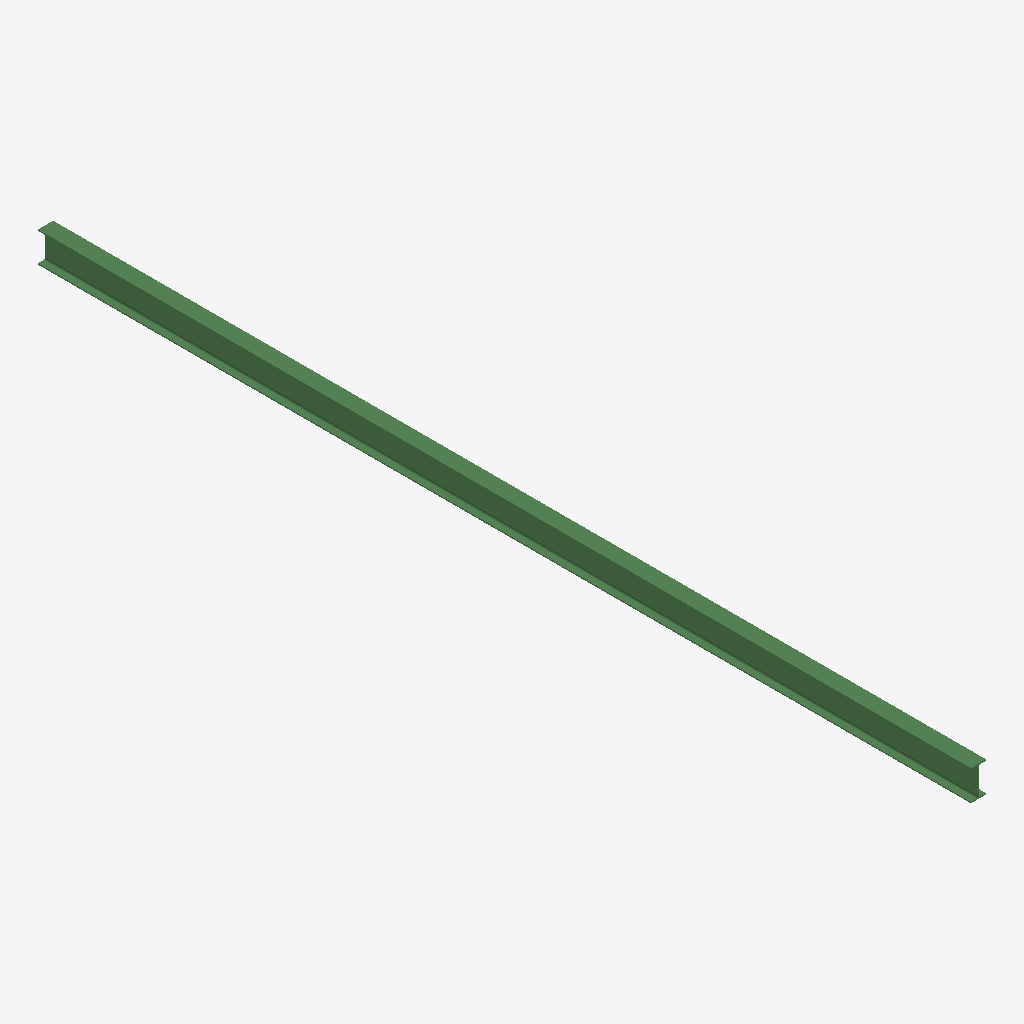
Isometric view of an IFC building model (IFC-SPF (STEP), schema IFC2X3, length unit millimetre), seen from the south-west, elements coloured by IFC class: 1 beam (green).
Extent 0.1 m × 8.3 m × 0.3 m (x, y, z). Storeys (1): Undefined at 0.00 m. Elements (1): 1 IfcBeam.

HEADER;
FILE_DESCRIPTION(('ViewDefinition[AISC_Steel_Detailing]','Option [BaseQuantities:Off]','Option [GridExport:On]','Option [Assemblies:Off]','Option [Bolts:On]','Option [Rebars:On]','Option [PourObjects:Off]','Option [Welds:On]','Option [SurfaceTreatments:On]','Option [LocationBy:0]','Option [ViewColors:Off]','Option [SectionedSpine:Off]','[2 more]'),'2;1');
FILE_NAME('b_456_Qty_1.ifc','2026-05-16T11:53:16',('GIOVANNIPC\\gcorrea'),('Structural Designer'),'IFC Database version: Work','Tekla Structures 2020 Service Pack 5, IFC Export','');
FILE_SCHEMA(('IFC2X3'));
ENDSEC;
DATA;
#37=IFCPROJECT('2G7ZFDNE16yBDU14FA92Me',#5,'Proyecto',$,$,$,$,(#11),#36);
#39=IFCSITE('2xvEzEinjBTea80yOTcujY',#5,'Obra',$,$,#38,$,$,.ELEMENT.,$,$,$,$,$);
#41=IFCBUILDING('2CN1y15bTFTQmzEl1xrU1h',#5,'Undefined',$,$,#40,$,$,.ELEMENT.,$,$,$);
#43=IFCBUILDINGSTOREY('29hdEUCErFze9E_VIAceOd',#5,'Undefined',$,$,#42,$,$,.ELEMENT.,0.0);
#59=IFCBEAM('1eIsqqHRfFrfLs7NwrShDb',#44,'BEAM','IPE270','IPE270',#47,#58,'ID684b6d34-45ba-4fd6-9576-1d7eb572b365');
ENDSEC;
